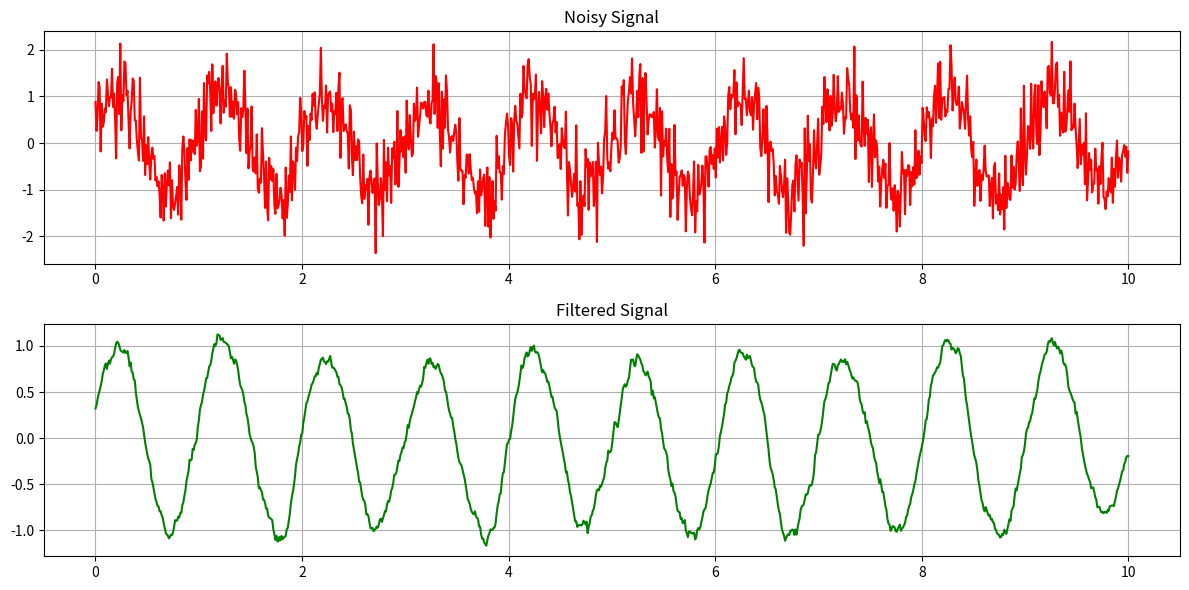

Here is the Python script that generated this plot:
# -*- coding: utf-8 -*-
"""
Created on Thu Sep 14 09:57:44 2023

"""

import numpy as np
import matplotlib.pyplot as plt

np.random.seed(0)
t = np.linspace(0, 10, 1000)
signal = np.sin(2 * np.pi * t) + 0.5 * np.random.normal(size=len(t))

def moving_average_filter(signal, window_size):
    window = np.ones(window_size) / float(window_size)
    filtered_signal = np.convolve(signal, window, "same")
    return filtered_signal

window_size = 20
filtered_signal = moving_average_filter(signal, window_size)

plt.figure(figsize=(12, 6))
plt.subplot(2, 1, 1)
plt.plot(t, signal, label="Noisy Signal", color="red")
plt.title("Noisy Signal")
plt.grid(True)

plt.subplot(2, 1, 2)
plt.plot(t, filtered_signal, label="Filtered Signal", color="green")
plt.title("Filtered Signal")
plt.grid(True)

plt.tight_layout()
plt.show()
